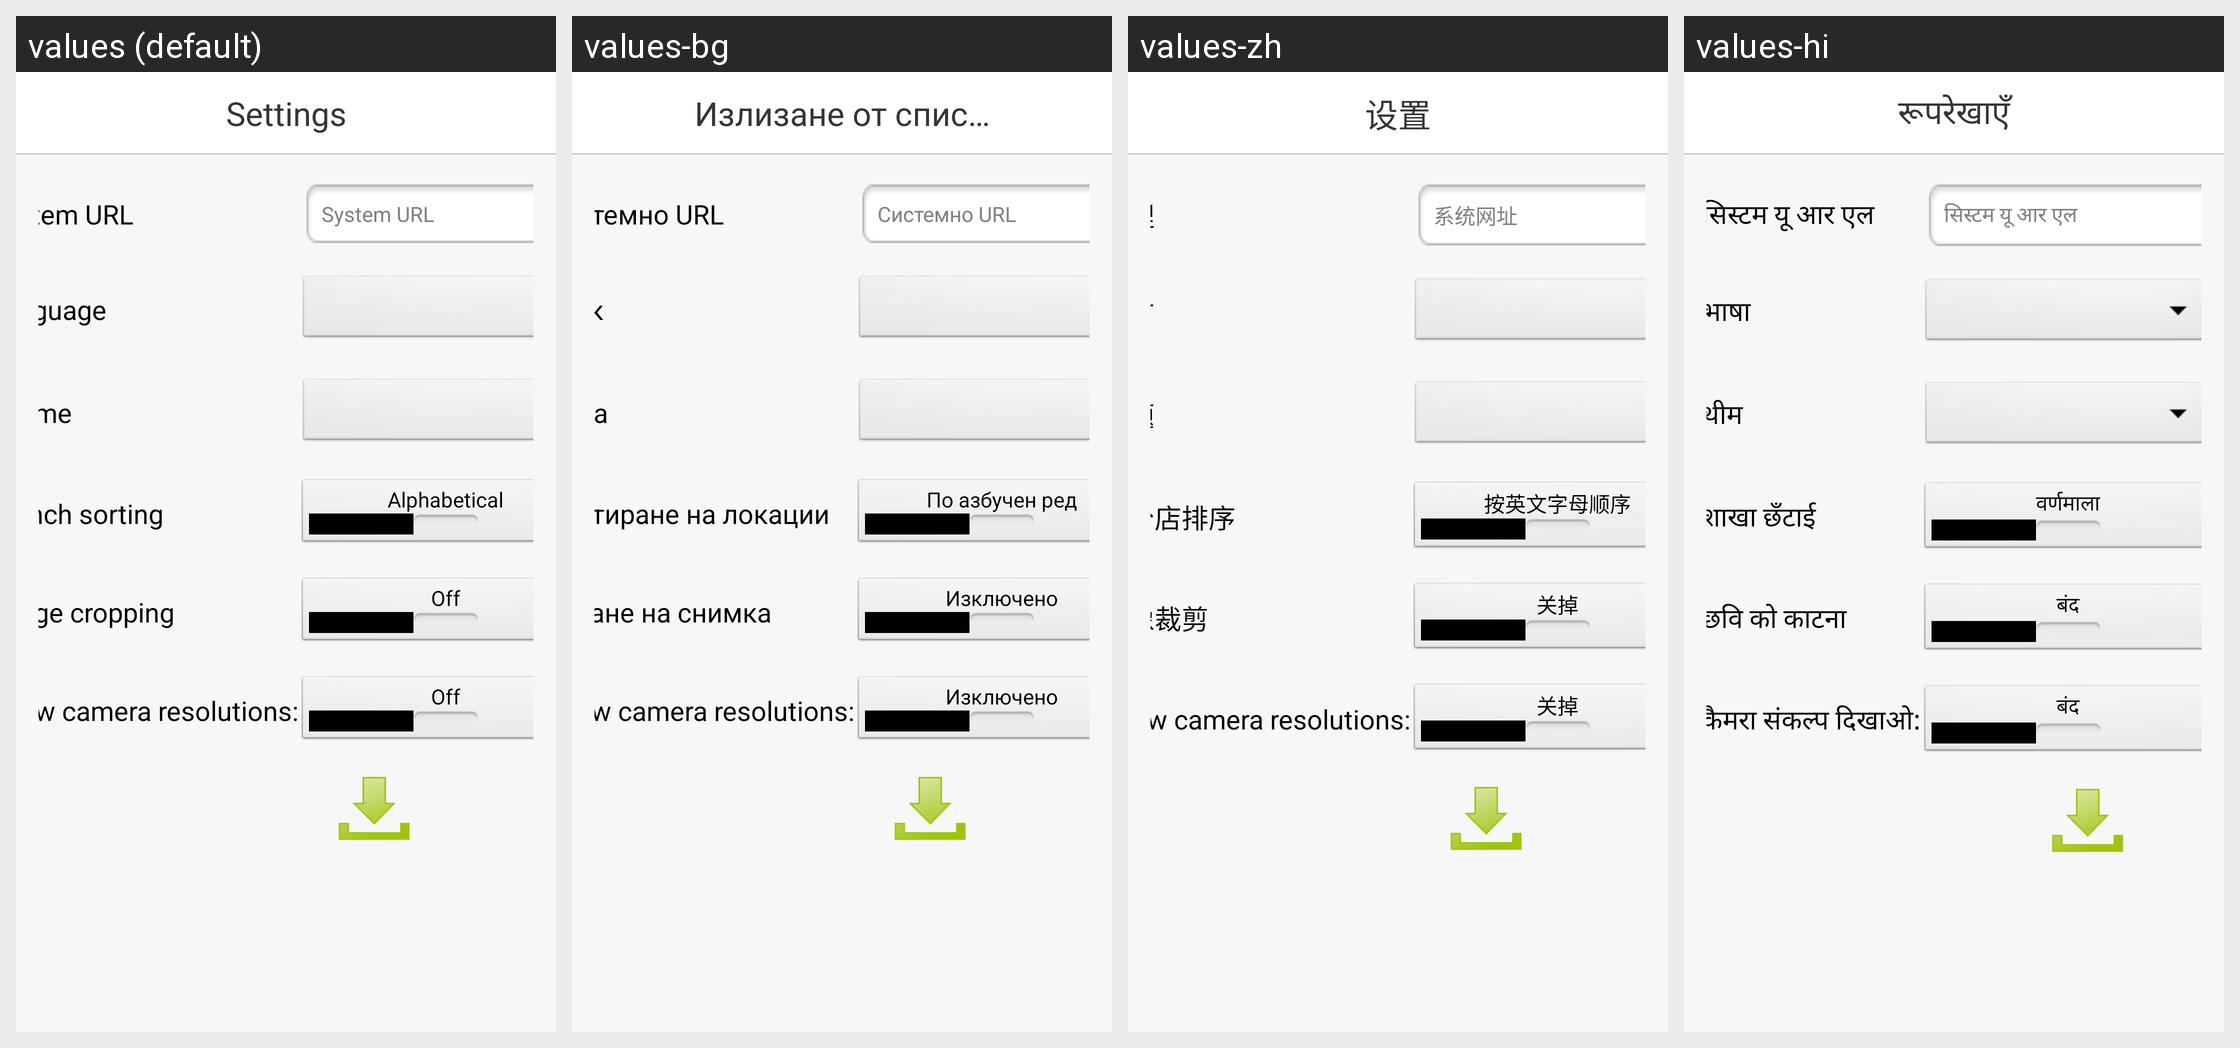

Locale-by-locale string values for the Android screen shown in this grid:
Android screen res/layout/setting_latest.xml rendered under 4 locales, left to right: values (default), values-bg, values-zh, values-hi. Device: Nexus 5 (rendered at 1080×1920; each locale shown at half size, 540×960, under a caption strip naming it); theme android:Theme.NoTitleBar.
Other locales in the repository, not shown: values-cs, values-fr, values-ga, values-it, values-iw, values-ja, values-km, values-nb-rNO, values-nn-rNO, values-pt, values-ro, values-ru, values-sp, values-sv, values-tr.
Strings drawn on this screen, with the default value and each locale's value (text and hints the layout hard-codes, and strings that could not be matched under every locale, appear in the picture but are not listed):

settings_page_title
  values: Settings
  values-bg: Излизане от списък със задачи
  values-zh: 设置
  values-hi: रूपरेखाएँ

settings_system_url_lbl
  values: System URL
  values-bg: Системно URL
  values-zh: 代理
  values-hi: सिस्टम यू आर एल

settings_system_url_hint
  values: System URL
  values-bg: Системно URL
  values-zh: 系统网址
  values-hi: सिस्टम यू आर एल

settings_language_lbl
  values: Language
  values-bg: Език
  values-zh: 语言
  values-hi: भाषा

settings_themes_lbl
  values: Theme
  values-bg: Тема
  values-zh: 主题
  values-hi: थीम

s_branch_sorting
  values: Branch sorting
  values-bg: Сортиране на локации
  values-zh: 店分店排序
  values-hi: शाखा छँटाई

s_alphabetical
  values: Alphabetical
  values-bg: По азбучен ред
  values-zh: 按英文字母顺序
  values-hi: वर्णमाला

s_image_cropping
  values: Image cropping
  values-bg: Рязане на снимка
  values-zh: 图像裁剪
  values-hi: छवि को काटना

s_off
  values: Off
  values-bg: Изключено
  values-zh: 关掉
  values-hi: बंद

s_resolution_selector
  values: Show camera resolutions:
  values-bg: Show camera resolutions:  [not translated; the default value is used]
  values-zh: Show camera resolutions:  [not translated; the default value is used]
  values-hi: कैमरा संकल्प दिखाओ:
